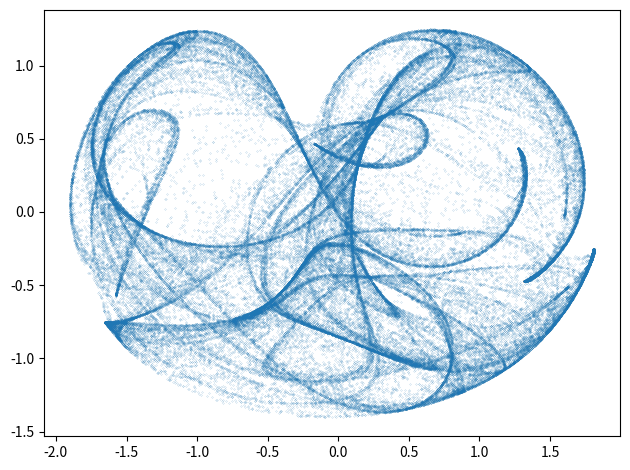

Python code for this plot:

# coding: utf-8
# Pickover attractor
# In[42]:


# import všech potřebných knihoven - Numpy a Matplotlibu
import matplotlib.pyplot as plt
import numpy as np
from math import sin, cos, radians


# In[85]:


# funkce pro výpočet dalšího bodu Pickoverova atraktoru
def pickover(x, y, a, b, c, d):
    x_dot = sin(a * y) + c * cos(a * x)
    y_dot = sin(b * x) + d * cos(b * y)
    return x_dot, y_dot


# In[95]:


# celkový počet vypočtených bodů na atraktoru
n = 100000

# prozatím prázdné pole připravené pro výpočet
x = np.zeros((n,))
y = np.zeros((n,))


# In[96]:


# počáteční hodnoty
x[0], y[0] = (0.1, 0.1)

# vlastní výpočet atraktoru
for i in range(n-1):
    A = -1.7
    B = 1.8
    C = -0.9
    D = -0.4
    x_dot, y_dot = pickover(x[i], y[i], A, B, C, D)
    x[i+1] = x_dot
    y[i+1] = y_dot

# vykreslení grafu
plt.plot(x, y, 'o', markersize=0.1)

# zobrazení grafu
plt.tight_layout()
plt.show()
